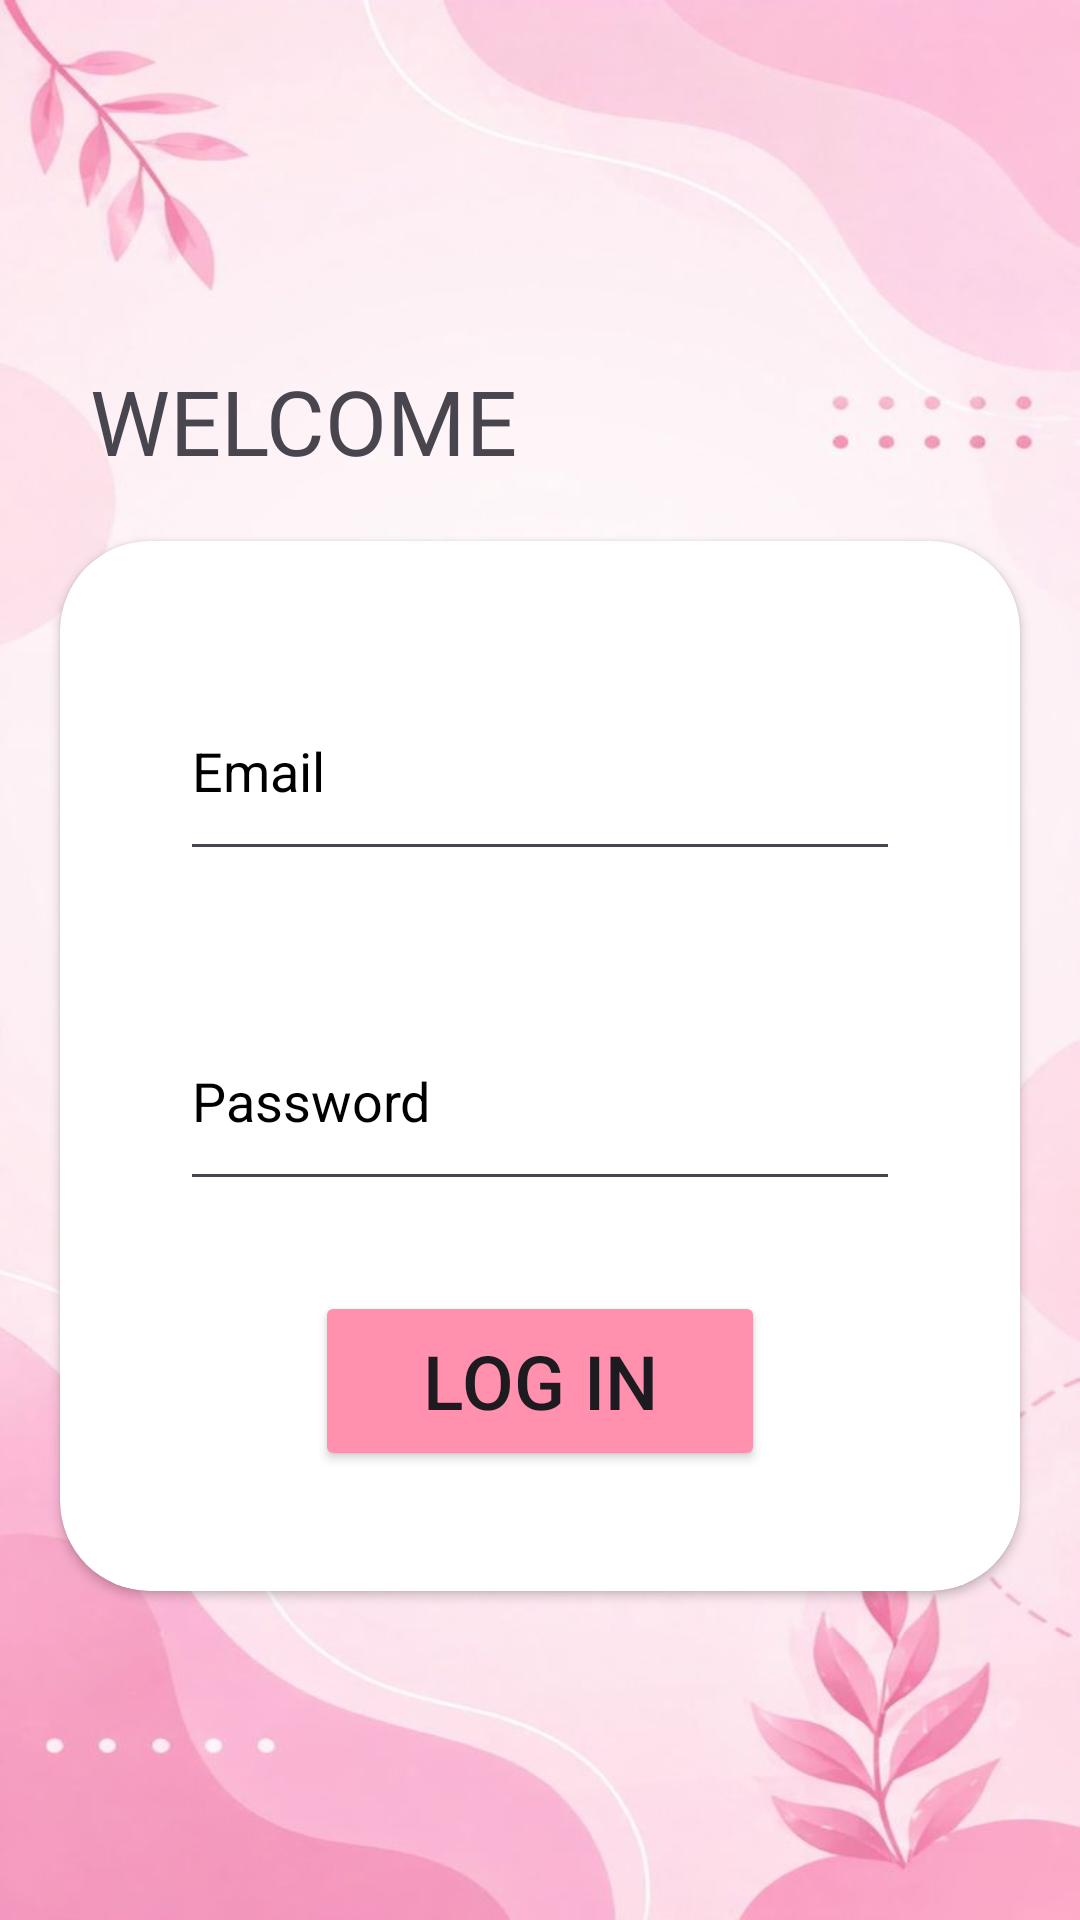

Android layout source for this screen:
<!-- AndroidManifest.xml: application theme Theme.Vardaan -->
<!-- res/layout/activity_signin.xml -->
<?xml version="1.0" encoding="utf-8"?>
<LinearLayout xmlns:android="http://schemas.android.com/apk/res/android"
    xmlns:app="http://schemas.android.com/apk/res-auto"
    xmlns:tools="http://schemas.android.com/tools"
    android:id="@+id/main"
    android:layout_width="match_parent"
    android:layout_height="match_parent"
    tools:context=".signin"
    android:orientation="vertical"
    android:background="@drawable/login">


    <TextView
        android:layout_width="wrap_content"
        android:layout_height="wrap_content"
        android:text="WELCOME"
        android:fontFamily="@font/poppins_bold"
        android:layout_marginLeft="30dp"
        android:layout_marginTop="120dp"
        android:textSize="30dp"
        >

    </TextView>


    <androidx.cardview.widget.CardView
        android:layout_width="match_parent"
        android:layout_height="350dp"
        android:layout_margin="20dp"
        app:cardCornerRadius="30dp">
       <LinearLayout
           android:layout_width="match_parent"
           android:layout_height="wrap_content"
           android:orientation="vertical">

        <EditText
            android:layout_width="match_parent"
            android:layout_height="70dp"
            android:hint="Email"
            android:layout_margin="40dp"
            android:textColorHint="@color/black">

        </EditText>


        <EditText
            android:layout_width="match_parent"
            android:layout_height="70dp"
            android:hint="Password"
            android:layout_marginHorizontal="40dp"
            android:textColorHint="@color/black">

        </EditText>

           <Button
               android:layout_width="150dp"
               android:layout_height="60dp"
               android:layout_gravity="center"
               android:layout_marginTop="30dp"
               android:text="LOG IN"
               android:textSize="25dp"
               android:backgroundTint="#ff91af"
               android:id="@+id/loginbutton">

           </Button>

       </LinearLayout>
    </androidx.cardview.widget.CardView>
</LinearLayout>
<!-- resources referenced by this layout -->
<resources>
  <!-- drawable login: jpeg bitmap (drawable, 33450 bytes) -->
  <style name="Theme.Vardaan" parent="Base.Theme.Vardaan" />
  <style name="Base.Theme.Vardaan" parent="Theme.Material3.DayNight.NoActionBar">
          
          
      </style>
  <!-- not gathered from this repository: default colours our renderer supplied (Android Studio template values) -->
  <color name="black">#FF000000</color>
</resources>
